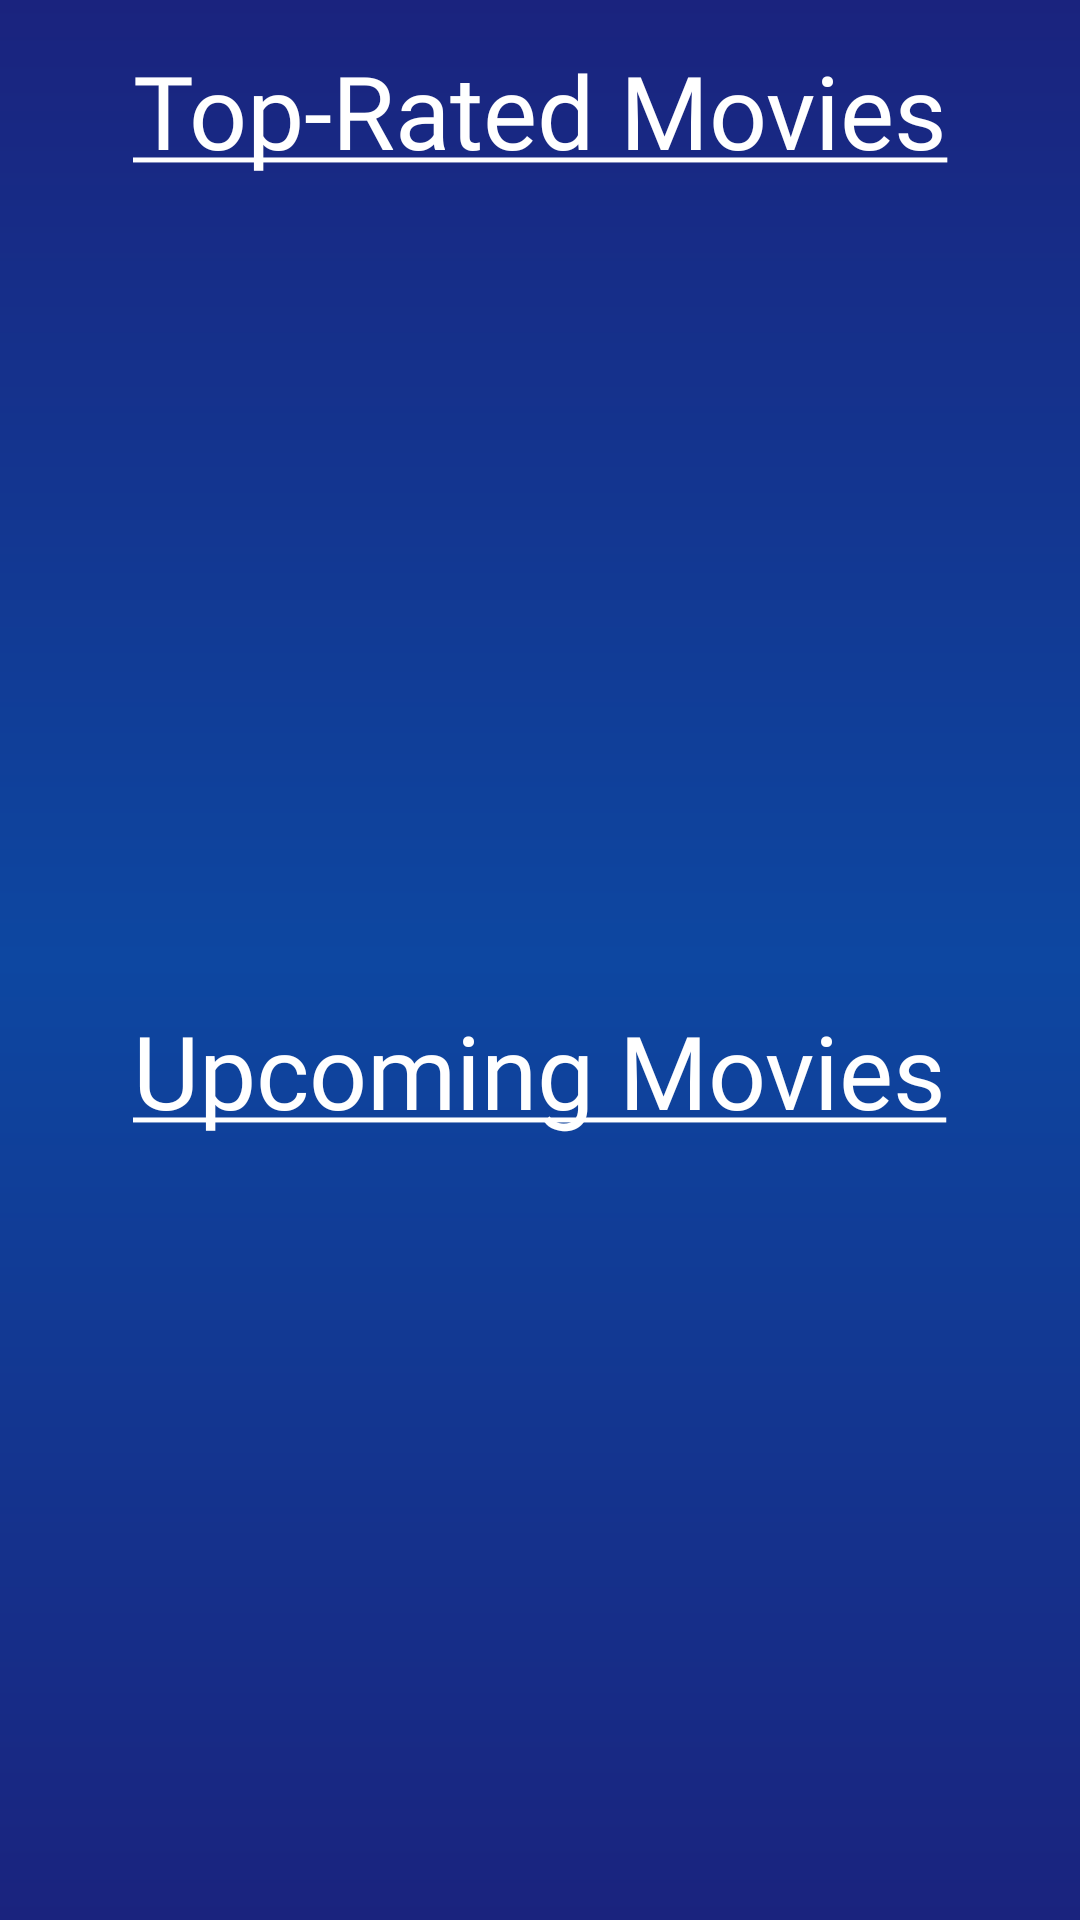

The Android layout XML behind this screen, and the referenced resources:
<!-- AndroidManifest.xml: application theme Theme.ArticleSearch -->
<!-- res/layout/activity_main.xml -->
<?xml version="1.0" encoding="utf-8"?>
<androidx.constraintlayout.widget.ConstraintLayout xmlns:android="http://schemas.android.com/apk/res/android"
	xmlns:app="http://schemas.android.com/apk/res-auto"
	xmlns:tools="http://schemas.android.com/tools"
	android:layout_width="match_parent"
	android:layout_height="match_parent"
	>

	<androidx.constraintlayout.widget.ConstraintLayout
		android:id="@+id/top_rated_movies_list"
		android:layout_width="0dp"
		android:layout_height="0dp"
		app:layout_constraintStart_toStartOf="parent"
		app:layout_constraintEnd_toEndOf="parent"
		app:layout_constraintTop_toTopOf="parent"
		app:layout_constraintHeight_percent="0.5"
		tools:layout="@layout/activity_top_rated_movie"
		android:background="@drawable/gradient"
		>

		<include layout="@layout/activity_top_rated_movie"/>
	</androidx.constraintlayout.widget.ConstraintLayout>

	<androidx.constraintlayout.widget.ConstraintLayout
		android:id="@+id/upcoming_movies_list"
		android:layout_width="0dp"
		android:layout_height="0dp"
		app:layout_constraintStart_toStartOf="parent"
		app:layout_constraintEnd_toEndOf="parent"
		app:layout_constraintBottom_toBottomOf="parent"
		app:layout_constraintHeight_percent="0.5"
		tools:layout="@layout/activity_upcoming_movie"
		android:background="@drawable/gradient2"
		>


		<include layout="@layout/activity_upcoming_movie"/>
	</androidx.constraintlayout.widget.ConstraintLayout>

</androidx.constraintlayout.widget.ConstraintLayout>
<!-- res/layout/activity_top_rated_movie.xml (included above) -->
<?xml version="1.0" encoding="utf-8"?>
<androidx.constraintlayout.widget.ConstraintLayout xmlns:android="http://schemas.android.com/apk/res/android"
	android:layout_width="match_parent"
	android:layout_height="match_parent"
	xmlns:app="http://schemas.android.com/apk/res-auto">

	<TextView
		android:id="@+id/top_rated_movie_title_activity"
		android:layout_width="wrap_content"
		android:layout_height="wrap_content"
		android:layout_marginTop="14dp"
		android:fontFamily="@font/bebas_regular"
		android:text="@string/top_rated_movies"
		android:textAppearance="@style/TextAppearance.AppCompat.Large"
		android:textSize="34sp"
		app:layout_constraintEnd_toEndOf="parent"
		app:layout_constraintStart_toStartOf="parent"
		app:layout_constraintTop_toTopOf="parent" />

	<FrameLayout
		android:id="@+id/top_rated_movies_activity"
		android:layout_width="0dp"
		android:layout_height="0dp"
		app:layout_constraintStart_toStartOf="parent"
		app:layout_constraintEnd_toEndOf="parent"
		app:layout_constraintTop_toBottomOf="@id/top_rated_movie_title_activity"
		app:layout_constraintBottom_toBottomOf="parent"
		/>

</androidx.constraintlayout.widget.ConstraintLayout>
<!-- res/layout/activity_upcoming_movie.xml (included above) -->
<?xml version="1.0" encoding="utf-8"?>
<androidx.constraintlayout.widget.ConstraintLayout xmlns:android="http://schemas.android.com/apk/res/android"
	android:layout_width="match_parent"
	android:layout_height="match_parent"
	xmlns:app="http://schemas.android.com/apk/res-auto">

	<TextView
		android:id="@+id/upcoming_movie_title_activity"
		android:layout_width="wrap_content"
		android:layout_height="wrap_content"
		android:layout_marginTop="14dp"
		android:fontFamily="@font/bebas_regular"
		android:text="@string/upcoming_movies"
		android:textAppearance="@style/TextAppearance.AppCompat.Large"
		android:textSize="34sp"
		app:layout_constraintEnd_toEndOf="parent"
		app:layout_constraintStart_toStartOf="parent"
		app:layout_constraintTop_toTopOf="parent" />

	<FrameLayout
		android:id="@+id/upcoming_movies_activity"
		android:layout_width="0dp"
		android:layout_height="0dp"
		app:layout_constraintStart_toStartOf="parent"
		app:layout_constraintEnd_toEndOf="parent"
		app:layout_constraintTop_toBottomOf="@id/upcoming_movie_title_activity"
		app:layout_constraintBottom_toBottomOf="parent"
		/>

</androidx.constraintlayout.widget.ConstraintLayout>
<!-- resources referenced by this layout -->
<resources>
  <!-- drawable gradient (drawable) -->
  <?xml version="1.0" encoding="utf-8"?>
  <shape xmlns:android="http://schemas.android.com/apk/res/android"
  android:shape="rectangle">
  <gradient
  	android:startColor="#0D47A1"
  	android:endColor="#1A237E"
  	android:angle="90"/>
  </shape>
  <!-- drawable gradient2 (drawable) -->
  <?xml version="1.0" encoding="utf-8"?>
  <shape xmlns:android="http://schemas.android.com/apk/res/android"
  	android:shape="rectangle">
  	<gradient
  		android:startColor="#0D47A1"
  		android:endColor="#1A237E"
  		android:angle="270"/>
  </shape>
  <string name="top_rated_movies"><u>Top-Rated Movies</u></string>
  <string name="upcoming_movies"><u>Upcoming Movies</u></string>
  <style name="Theme.ArticleSearch" parent="Theme.MaterialComponents.DayNight.DarkActionBar">
          
          <item name="colorPrimary">@color/purple_500</item>
          <item name="colorPrimaryVariant">@color/purple_700</item>
          <item name="colorOnPrimary">@color/white</item>
          
          <item name="colorSecondary">@color/teal_200</item>
          <item name="colorSecondaryVariant">@color/teal_700</item>
          <item name="colorOnSecondary">@color/black</item>
          
          <item name="android:statusBarColor" tools:targetApi="l">?attr/colorPrimaryVariant</item>
          
          <item name="android:textColor">@color/white</item>
      </style>
  <!-- not gathered from this repository: default colours our renderer supplied (Android Studio template values) -->
  <color name="purple_500">#FF6200EE</color>
  <color name="purple_700">#FF3700B3</color>
  <color name="teal_200">#FF03DAC5</color>
  <color name="teal_700">#FF018786</color>
  <color name="black">#FF000000</color>
  <color name="white">#FFFFFFFF</color>
</resources>
